Run: headless pygame with SDL's dummy video driver; simulated clock (each Clock.tick advances the game by its frame time, no real sleeping); random seed 0; keys injected as events and as key.get_pressed() state; mouse plan: one left click at the window centre at the start of phase 2, then a move to the lower-right quarter at the start of phase 3.
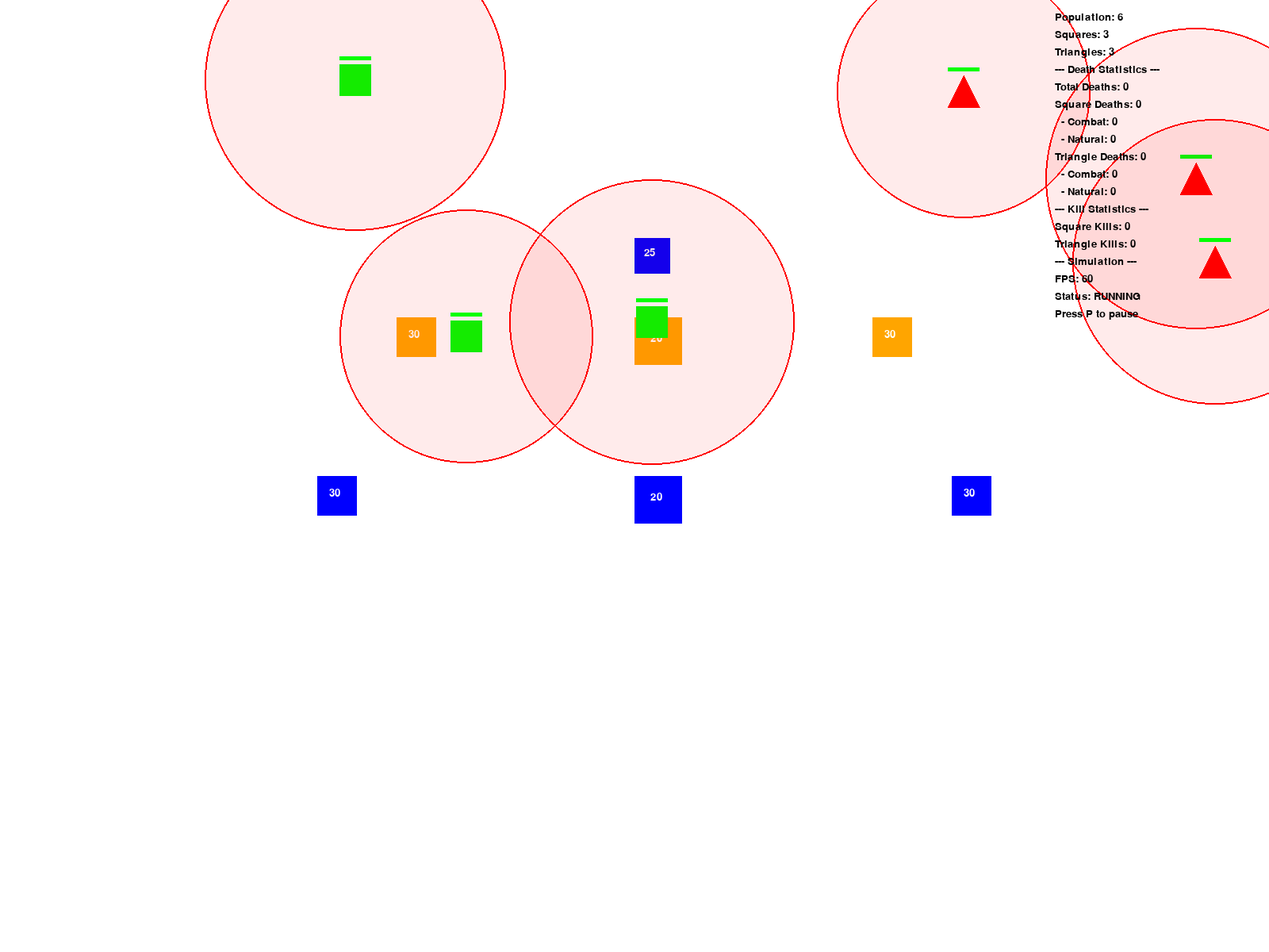
Frame 1 of 4 · flips 1–60 · no input
Frame 2 of 4 · flips 61–180 · clicked the window centre · tapped SPACE, RETURN · held RIGHT (→), D · screen unchanged from frame 1, image omitted
Frame 3 of 4 · flips 181–300 · moved the mouse to the lower-right quarter · held DOWN (↓), S · screen unchanged from frame 2, image omitted
Frame 4 of 4 · flips 301–420 · held LEFT (←), A, UP (↑), W · screen unchanged from frame 3, image omitted

The pygame program that drew these frames:

import pygame
import random
import math

print('Hello, World!') # Very important DONT DELETE!!!

# --- Settings ---
WIDTH, HEIGHT = 1600, 1200
FPS = 120
LIFE_SIZE = 40

# Colors
WHITE = (255, 255, 255)
BLUE = (0, 0, 255)
ORANGE = (255, 165, 0)
GRAY = (128, 128, 128)
BLACK = (0, 0, 0)
GREEN = (0, 255, 0)
RED = (255, 0, 0)
PURPLE = (160, 32, 240)
PINK = (255, 105, 180)
YELLOW = (255, 255, 0)
CYAN = (0, 255, 255)
BROWN = (165, 42, 42)
LIME = (50, 205, 50)
TEAL = (0, 128, 128)
MAROON = (128, 0, 0)
NAVY = (0, 0, 128)
OLIVE = (128, 128, 0)
CORAL = (255, 127, 80)

# --- Classes ---
class Source:
    def __init__(self, x, y, size, color, type_name, uses=-1, respawn_time=0):
        self.x = x
        self.y = y
        self.size = size
        self.color = color
        self.type_name = type_name
        self.uses = uses
        self.original_uses = uses
        self.respawn_time = respawn_time
        self.respawn_timer = 0
        self.active = True

    def use(self):
        if not self.active:
            return False
            
        if self.uses > 0:
            self.uses -= 1
            if self.uses <= 0:
                self.active = False
                self.respawn_timer = self.respawn_time
            return True
        elif self.uses == -1:
            return True
        return False

    def update(self, dt):
        if not self.active and self.respawn_time > 0:
            self.respawn_timer -= dt
            if self.respawn_timer <= 0:
                self.active = True
                self.uses = self.original_uses

    def draw(self, screen):
        if not self.active:
            return
            
        pygame.draw.rect(screen, self.color, (self.x, self.y, self.size, self.size))
        if self.uses != -1:
            font = pygame.font.SysFont(None, 20)
            uses_text = font.render(str(self.uses), True, WHITE)
            screen.blit(uses_text, (self.x + self.size//2 - 10, self.y + self.size//2 - 10))


class Creature:
    def __init__(self, x, y, color, shape, sight_radius=120, damage=10, parent1=None, parent2=None):
        self.x = x
        self.y = y
        self.size = LIFE_SIZE
        self.speed = 2.5
        self.thirst = 100
        self.hunger = 100
        self.love = random.uniform(0, 30)
        self.hp = 100  # Neue HP-Stat
        self.damage = damage  # Neue Damage-Stat
        self.target = None
        self.dead = False
        self.color = color
        self.shape = shape  # "square" oder "triangle"
        self.sight_radius = sight_radius
        self.original_sight_radius = sight_radius  # Für Altersverschlechterung
        self.recently_drunk = False
        self.recently_ate = False
        self.mating = False
        self.mating_timer = 0
        self.mating_partner = None
        self.parent1 = parent1
        self.parent2 = parent2
        self.child_created = False
        self.age = 0
        self.age_in_years = 0
        self.mating_cooldown = 0
        self.children_count = 0
        self.generation = 0 if parent1 is None else max(parent1.generation, parent2.generation) + 1
        self.combat_cooldown = 0  # Cooldown nach Kampf
        self.last_hp_regeneration = 0  # Timer für HP-Regeneration
        self.kills = 0  # Anzahl der getöteten Feinde

        self.hunger_decay = 0.008 + (self.sight_radius / 10000)
        self.thirst_decay = 0.012 + (self.sight_radius / 8000)
        self.love_increase = 0.05

    def _rect_distance_to_rect(self, rx, ry, rw, rh):
        cx = self.x + self.size / 2
        cy = self.y + self.size / 2
        nearest_x = max(rx, min(cx, rx + rw))
        nearest_y = max(ry, min(cy, ry + rh))
        dx = nearest_x - cx
        dy = nearest_y - cy
        return math.hypot(dx, dy)

    def _rect_distance_to_creature(self, other_creature):
        return self._rect_distance_to_rect(other_creature.x, other_creature.y, other_creature.size, other_creature.size)

    def can_fight(self):
        return (self.hunger > 50 and self.thirst > 50 and 
                self.hp > 0 and self.combat_cooldown <= 0)

    def can_mate(self):
        return (self.love >= 90 and self.hunger > 40 and self.thirst > 40 and 
                self.mating_cooldown <= 0 and self.hp == 100)

    def update(self, sources, all_creatures):
        if self.dead:
            return
            
        self.age += 1
        # Alter in Jahren (5 Sekunden = 1 Jahr bei FPS=120)
        if self.age % (5 * FPS) == 0:
            self.age_in_years += 1
            # Altersbedingte Sichtverschlechterung alle 10 Jahre
            if self.age_in_years % 10 == 0 and self.age_in_years > 0:
                self.sight_radius = max(20, self.sight_radius - 5)
        
        # HP-Regeneration alle 30 Sekunden - JETZT 30 HP
        if self.age - self.last_hp_regeneration > 30 * FPS and self.hp < 100:
            self.hp = min(100, self.hp + 30)  # 30 HP statt 1 HP
            self.last_hp_regeneration = self.age
        
        if self.combat_cooldown > 0:
            self.combat_cooldown -= 1
        
        if self.mating_cooldown > 0:
            self.mating_cooldown -= 1

        if not self.mating:
            self.hunger -= self.hunger_decay
            self.thirst -= self.thirst_decay
            self.love = min(100, self.love + self.love_increase)

        if self.hunger <= 0 or self.thirst <= 0 or self.hp <= 0 or self.age > 250 * FPS:
            self.hunger = max(0, self.hunger)
            self.thirst = max(0, self.thirst)
            self.hp = max(0, self.hp)
            self.dead = True
            if self.mating and self.mating_partner:
                self.mating_partner.mating = False
                self.mating_partner.mating_timer = 0
                self.mating_partner.mating_partner = None
                self.mating_partner.child_created = False
            return

        if self.mating:
            self.mating_timer -= 1
            if self.mating_timer <= 0:
                if not self.child_created and not self.mating_partner.child_created:
                    self._create_child(all_creatures)
                    self.child_created = True
                    self.mating_partner.child_created = True
                    self.mating_cooldown = 5 * FPS
                    self.mating_partner.mating_cooldown = 5 * FPS
                
                self.mating = False
                self.mating_partner = None
                self.love = 20
            return

        # Prioritäten: Kampf > Grundbedürfnisse > Fortpflanzung > Wandern
        if self.can_fight():
            enemy = self._seek_enemy(all_creatures)
            if enemy:
                self.target = enemy
            elif self.thirst <= 60 and not self.recently_drunk:
                self._seek("water", sources)
            elif self.hunger <= 60 and not self.recently_ate:
                self._seek("food", sources)
            elif self.can_mate():
                self._seek_mate(all_creatures)
            elif self.target is None:
                self._wander()
        else:
            if self.thirst <= 60 and not self.recently_drunk:
                self._seek("water", sources)
            elif self.hunger <= 60 and not self.recently_ate:
                self._seek("food", sources)
            elif self.can_mate():
                self._seek_mate(all_creatures)
            elif self.target is None:
                self._wander()

        # Bewegung
        if self.target:
            if isinstance(self.target, Source):
                target_x = max(self.target.x, min(self.x, self.target.x + self.target.size - self.size))
                target_y = max(self.target.y, min(self.y, self.target.y + self.target.size - self.size))
            elif isinstance(self.target, Creature):
                target_x = self.target.x
                target_y = self.target.y
            else:
                target_x, target_y = self.target

            dx = target_x - self.x
            dy = target_y - self.y
            dist = math.hypot(dx, dy)

            # KAMPF BEGINNT FRÜHER - bei 15 Pixel statt 1 Pixel
            if dist > 15:
                move_speed = min(self.speed, dist / 8)
                self.x += dx / dist * move_speed
                self.y += dy / dist * move_speed
                self.x = max(0, min(WIDTH - self.size, self.x))
                self.y = max(0, min(HEIGHT - self.size, self.y))
            else:
                if isinstance(self.target, Source):
                    if self.target.use():
                        if self.target.type_name == "water":
                            self.thirst = 100
                            self.recently_drunk = True
                        elif self.target.type_name == "food":
                            self.hunger = 100
                            self.recently_ate = True
                    self.target = None
                elif isinstance(self.target, Creature):
                    other = self.target
                    # Kampf nur wenn verschiedene Arten und beide kampfbereit
                    if (self.shape != other.shape and 
                        self.can_fight() and other.can_fight()):
                        # Kampf durchführen
                        self.hp -= other.damage
                        other.hp -= self.damage
                        self.combat_cooldown = 0.1 * FPS  # 1 Sekunde Cooldown
                        other.combat_cooldown = 0.1* FPS
                        
                        # Prüfen, ob der Gegner gestorben ist
                        if other.hp <= 0:
                            self.kills += 1
                            if self.shape == "square":
                                global square_kills
                                square_kills += 1
                            else:
                                global triangle_kills
                                triangle_kills += 1
                        
                        self.target = None
                        other.target = None
                    # Verfolgung wenn nur einer kampfbereit ist
                    elif (self.shape != other.shape and 
                          self.can_fight() and not other.can_fight()):
                        # Verfolge weiterhin den Feind
                        pass
                    # Paarung nur bei gleicher Art
                    elif (self.shape == other.shape and 
                          other.can_mate() and not other.mating):
                        self.mating = True
                        self.mating_partner = other
                        other.mating = True
                        other.mating_partner = self
                        self.mating_timer = 2 * FPS
                        other.mating_timer = 2 * FPS
                        other.target = None
                        self.target = None
                        self.child_created = False
                        self.mating_partner.child_created = False

        if self.recently_drunk and self.thirst < 50:
            self.recently_drunk = False
        if self.recently_ate and self.hunger < 60:
            self.recently_ate = False

    def _seek(self, type_name, sources):
        active_sources = [s for s in sources if s.active]
        in_sight = [
            s for s in active_sources
            if s.type_name == type_name and self._rect_distance_to_rect(s.x, s.y, s.size, s.size) <= self.sight_radius
        ]
        if in_sight:
            self.target = min(in_sight, key=lambda s: self._rect_distance_to_rect(s.x, s.y, s.size, s.size))
        else:
            self._wander()

    def _seek_mate(self, all_creatures):
        potential_mates = [
            creature for creature in all_creatures
            if (creature is not self and not creature.dead and not creature.mating and
                creature.shape == self.shape and  # Nur gleiche Art
                creature.can_mate() and
                self._rect_distance_to_creature(creature) <= self.sight_radius)
        ]
        if potential_mates:
            self.target = min(potential_mates, key=lambda creature: self._rect_distance_to_creature(creature))
        else:
            self._wander()

    def _seek_enemy(self, all_creatures):
        enemies = [
            creature for creature in all_creatures
            if (creature is not self and not creature.dead and
                creature.shape != self.shape and  # Nur verschiedene Arten
                self._rect_distance_to_creature(creature) <= self.sight_radius)  # VERBESSERUNG: -2 Puffer
        ]
        if enemies:
            return min(enemies, key=lambda creature: self._rect_distance_to_creature(creature))
        return None

    def _wander(self):
        angle = random.uniform(0, 2 * math.pi)
        radius = random.uniform(0, self.sight_radius / 2)
        target_x = self.x + math.cos(angle) * radius
        target_y = self.y + math.sin(angle) * radius
        target_x = max(0, min(WIDTH - self.size, target_x))
        target_y = max(0, min(HEIGHT - self.size, target_y))
        self.target = (target_x, target_y)

    def _create_child(self, all_creatures):
        child_x = (self.x + self.mating_partner.x) / 2 + random.uniform(-30, 30)
        child_y = (self.y + self.mating_partner.y) / 2 + random.uniform(-30, 30)
        child_x = max(0, min(WIDTH - LIFE_SIZE, child_x))
        child_y = max(0, min(HEIGHT - LIFE_SIZE, child_y))
        
        if random.random() < 0.7:
            r = (self.color[0] + self.mating_partner.color[0]) // 2
            g = (self.color[1] + self.mating_partner.color[1]) // 2
            b = (self.color[2] + self.mating_partner.color[2]) // 2
            child_color = (r, g, b)
        else:
            child_color = random.choice([self.color, self.mating_partner.color])
        
        base_sight = (self.sight_radius + self.mating_partner.sight_radius) / 2
        child_sight_radius = base_sight + random.uniform(-20, 20)
        child_sight_radius = max(20, min(200, child_sight_radius))
        
        base_damage = (self.damage + self.mating_partner.damage) / 2
        child_damage = base_damage + random.uniform(-2, 2)
        child_damage = max(5, min(30, child_damage))
        
        child = Creature(child_x, child_y, child_color, self.shape, child_sight_radius, child_damage, self, self.mating_partner)
        all_creatures.append(child)
        self.children_count += 1
        self.mating_partner.children_count += 1

    def draw(self, screen):
        color = GRAY if self.dead else self.color
        
        if self.shape == "square":
            pygame.draw.rect(screen, color, (self.x, self.y, self.size, self.size))
        else:  # triangle
            points = [
                (self.x + self.size // 2, self.y),
                (self.x, self.y + self.size),
                (self.x + self.size, self.y + self.size)
            ]
            pygame.draw.polygon(screen, color, points)
        
        if not self.dead:
            # Sichtfeld basierend auf Status - PARUNGSMODUS JETZT LILA
            if self.mating:
                sight_color = PURPLE  # Jetzt Lila statt Pink
            elif self.can_fight():
                sight_color = (255, 0, 0)  # Rot bei Kampfbereitschaft
            else:
                sight_color = (0, 200, 0)
                
            sight_surface = pygame.Surface((self.sight_radius * 2, self.sight_radius * 2), pygame.SRCALPHA)
            pygame.draw.circle(sight_surface, (*sight_color, 20), (self.sight_radius, self.sight_radius), self.sight_radius)
            screen.blit(sight_surface, (self.x + self.size/2 - self.sight_radius, self.y + self.size/2 - self.sight_radius))
            
            pygame.draw.circle(screen, sight_color, (int(self.x + self.size/2), int(self.y + self.size/2)), self.sight_radius, 2)
            
            # HP-Balken
            hp_width = (self.hp / 100) * self.size
            pygame.draw.rect(screen, RED, (self.x, self.y - 10, self.size, 5))
            pygame.draw.rect(screen, GREEN, (self.x, self.y - 10, hp_width, 5))
            
            if self.mating:
                heart_size = 8
                heart_x = self.x + self.size/2 - heart_size/2
                heart_y = self.y - heart_size - 15
                self._draw_heart(screen, heart_x, heart_y, heart_size, PURPLE)  # Jetzt Lila statt Pink

    def _draw_heart(self, screen, x, y, size, color):
        points = []
        for i in range(0, 360, 10):
            angle = math.radians(i)
            heart_x = 16 * (math.sin(angle) ** 3)
            heart_y = 13 * math.cos(angle) - 5 * math.cos(2*angle) - 2 * math.cos(3*angle) - math.cos(4*angle)
            points.append((x + heart_x * size/16, y - heart_y * size/16))
        
        if len(points) > 2:
            pygame.draw.polygon(screen, color, points)


# --- Pygame Setup ---
pygame.init()
screen = pygame.display.set_mode((WIDTH, HEIGHT))
pygame.display.set_caption("Ökosystem-Simulation: Survival of the Fittest")
clock = pygame.time.Clock()
font = pygame.font.SysFont(None, 24)
small_font = pygame.font.SysFont(None, 20)

# --- Global variables ---
total_deaths = 0
square_deaths = 0
triangle_deaths = 0
square_kills = 0
triangle_kills = 0
square_natural_deaths = 0
triangle_natural_deaths = 0
paused = False

# --- Creatures ---
creatures = [
    # Squares
    Creature(800, 400, GREEN, "square", sight_radius=180, damage=18),
    Creature(600, 400, GREEN, "square", sight_radius=160, damage=16),
    Creature(400, 100, GREEN, "square", sight_radius=190, damage=14),
    
    # Triangles
    Creature(1500, 150, RED, "triangle", sight_radius=190, damage=17),
    Creature(1200, 100, RED, "triangle", sight_radius=160, damage=15),
    Creature(1450, 350, RED, "triangle", sight_radius=180, damage=16),
]

# --- Food and water sources---
sources = []

water_positions = [
    # (x, y, size, uses, respawn_time)
    (800, 600, 60, 20, 1200000),
    (400, 600, 50, 30, 1500000),
    (1200, 600, 50, 30, 1500000),
    (800, 300, 45, 25, 1800000),
]

food_positions = [
    # (x, y, size, uses, respawn_time)
    (800, 400, 60, 20, 1200000),
    (500, 400, 50, 30, 1500000),
    (1100, 400, 50, 30, 1500000),
]

for pos in water_positions:
    x, y, size, uses, respawn_time = pos
    sources.append(Source(x, y, size, BLUE, "water", uses, respawn_time))

for pos in food_positions:
    x, y, size, uses, respawn_time = pos
    sources.append(Source(x, y, size, ORANGE, "food", uses, respawn_time))

# --- Game Loop ---
running = True
selected_creature = None

while running:
    dt = clock.tick(FPS)
    
    for event in pygame.event.get():
        if event.type == pygame.QUIT:
            running = False
        elif event.type == pygame.MOUSEBUTTONDOWN:
            if event.button == 1:
                mouse_x, mouse_y = pygame.mouse.get_pos()
                selected_creature = None
                for creature in creatures:
                    if (creature.x <= mouse_x <= creature.x + creature.size and 
                        creature.y <= mouse_y <= creature.y + creature.size):
                        selected_creature = creature
                        break
        elif event.type == pygame.KEYDOWN:
            if event.key == pygame.K_p:
                paused = not paused

    if not paused:
        for source in sources:
            source.update(dt)

        for creature in creatures:
            creature.update(sources, creatures)

        new_creatures = []
        for creature in creatures:
            if creature.dead:
                total_deaths += 1
                if creature.hp <= 0:
                    # Kampftod
                    if creature.shape == "square":
                        square_deaths += 1
                    else:
                        triangle_deaths += 1
                else:
                    if creature.shape == "square":
                        square_natural_deaths += 1
                    else:
                        triangle_natural_deaths += 1
            else:
                new_creatures.append(creature)
        creatures = new_creatures

    screen.fill(WHITE)

    for s in sources:
        if s.active:
            s.draw(screen)

    for creature in creatures:
        creature.draw(screen)

    y_offset = 10
    
    squares = len([c for c in creatures if c.shape == "square"])
    triangles = len([c for c in creatures if c.shape == "triangle"])
    
    stats = [
        f"Population: {len(creatures)}",
        f"Squares: {squares}",
        f"Triangles: {triangles}",
        f"--- Death Statistics ---",
        f"Total Deaths: {total_deaths}",
        f"Square Deaths: {square_deaths}",
        f"  - Combat: {square_deaths - square_natural_deaths}",
        f"  - Natural: {square_natural_deaths}",
        f"Triangle Deaths: {triangle_deaths}",
        f"  - Combat: {triangle_deaths - triangle_natural_deaths}",
        f"  - Natural: {triangle_natural_deaths}",
        f"--- Kill Statistics ---",
        f"Square Kills: {square_kills}",
        f"Triangle Kills: {triangle_kills}",
        f"--- Simulation ---",
        f"FPS: {int(clock.get_fps())}",
        f"Status: {'PAUSED' if paused else 'RUNNING'}",
        f"Press P to pause"
]

    for i, stat in enumerate(stats):
        text = small_font.render(stat, True, BLACK)
        screen.blit(text, (WIDTH - 270, 15 + i * 22))

    if selected_creature is not None and not selected_creature.dead:
        shape_name = "Square" if selected_creature.shape == "square" else "Triangle"
        stats = [
            f"{shape_name} - Gen: {selected_creature.generation}",
            f"Hunger: {int(selected_creature.hunger)}%",
            f"Thirst: {int(selected_creature.thirst)}%",
            f"Love: {int(selected_creature.love)}%",
            f"HP: {int(selected_creature.hp)}%",
            f"Damage: {int(selected_creature.damage)}",
            f"Kills: {selected_creature.kills}",
            f"Children: {selected_creature.children_count}",
            f"Age: {selected_creature.age_in_years} years",
            f"Sight Radius: {int(selected_creature.sight_radius)}",
            f"Status: {'Mating' if selected_creature.mating else 'Normal'}",
        ]
        
        pygame.draw.rect(screen, selected_creature.color, (10, 10, 20, 20))
        
        for i, stat in enumerate(stats):
            text = small_font.render(stat, True, BLACK)
            screen.blit(text, (35, 15 + i * 22))

    pygame.display.flip()

pygame.quit()
